The GitHub repository SirYorch/mobile-app-zernike-shape-signature contains a labelled image folder "assets" with 3 categories: circle, square, triangle. Examples follow, each with its label.

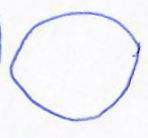
Label: circle

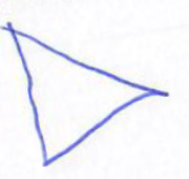
Label: triangle

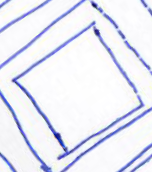
Label: square

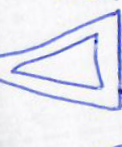
Label: triangle

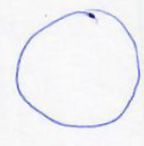
Label: circle

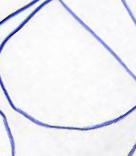
Label: square
